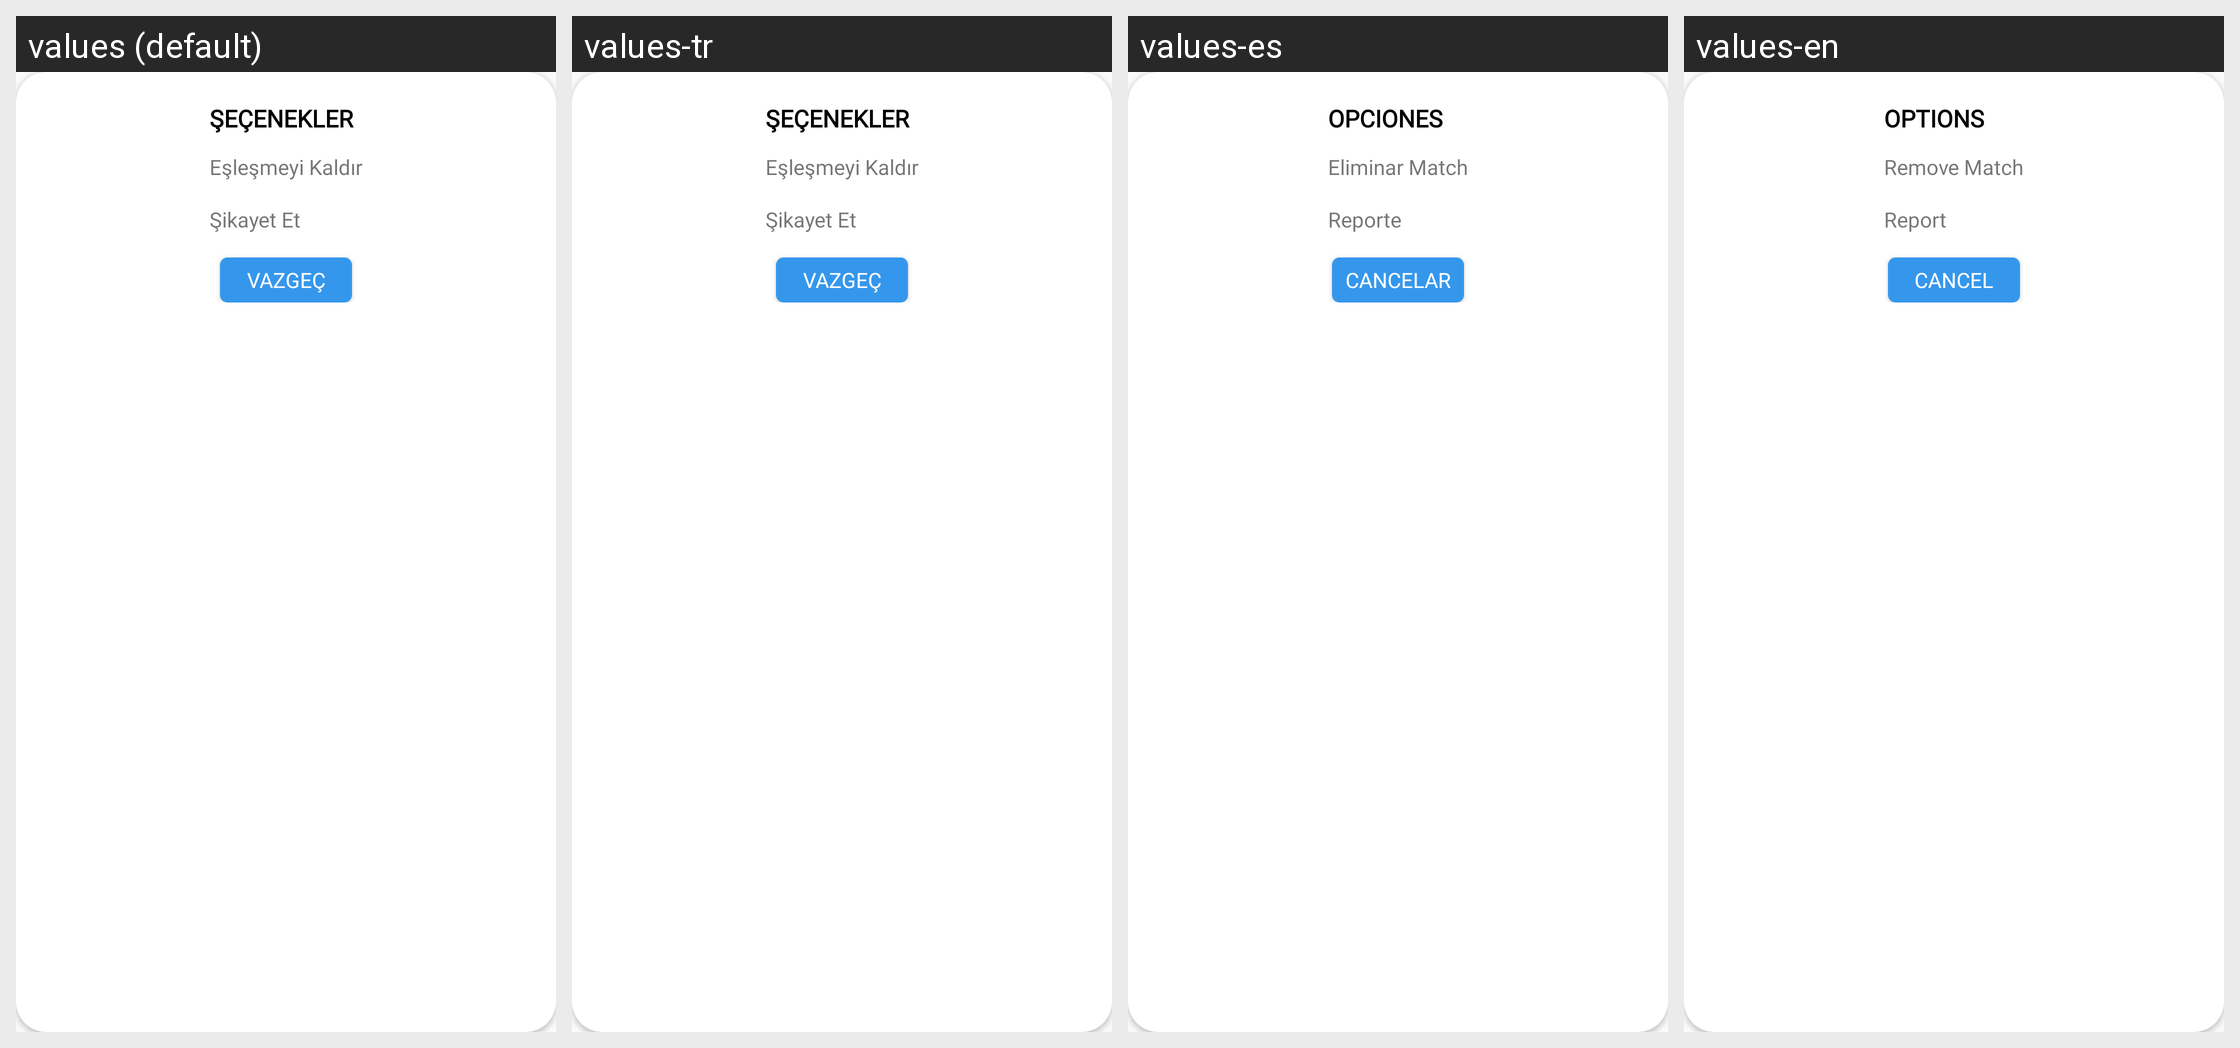

The Android screen above is rendered under several locales of the same app. Produce the string resources it draws, with the default and per-locale values.
Android screen res/layout/options_dialog.xml rendered under 4 locales, left to right: values (default), values-tr, values-es, values-en. Device: Nexus 5 (rendered at 1080×1920; each locale shown at half size, 540×960, under a caption strip naming it); theme AppTheme.
Other locales in the repository, not shown: values-pt-rBR.
Strings drawn on this screen, with the default value and each locale's value (text and hints the layout hard-codes, and strings that could not be matched under every locale, appear in the picture but are not listed):

secenekler
  values: ŞEÇENEKLER
  values-tr: ŞEÇENEKLER
  values-es: OPCIONES
  values-en: OPTIONS

eslesmeyi_kaldir
  values: Eşleşmeyi Kaldır
  values-tr: Eşleşmeyi Kaldır
  values-es: Eliminar Match
  values-en: Remove Match

sikayet_et
  values: Şikayet Et
  values-tr: Şikayet Et
  values-es: Reporte
  values-en: Report

vazgec
  values: VAZGEÇ
  values-tr: VAZGEÇ
  values-es: CANCELAR
  values-en: CANCEL
